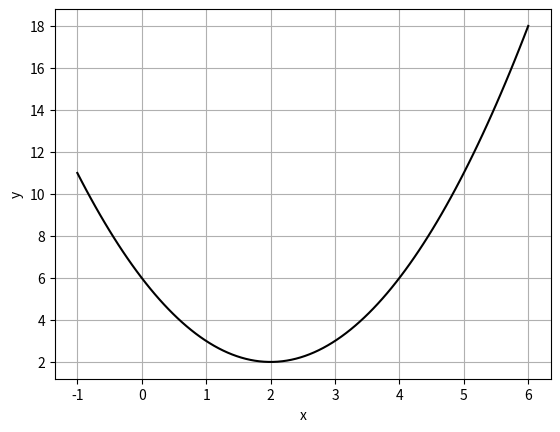

Reproduce this figure in Python.
import numpy as np
import matplotlib.pyplot as plt

f = lambda x : x**2-4*x+6
x = np.linspace(-1, 6, 100)
y = f(x)

plt.plot(x, y, 'k-')
# plt.plot(2, 2, 'sk')
plt.grid()
plt.xlabel('x')
plt.ylabel('y')
# plt.show()

gradient = lambda x : 2*x-4 

x0 = 0.0
Maxiter = 10
learning_rate = 0.25

print("step\tx\tf(x)")
print("{:02d}\t{:6.5f}\t{:6.5}".format(0, x0, f(x0)))

for i in range(Maxiter):
    x1 = x0 - learning_rate * gradient(x0)
    x0 = x1

    print("{:02d}\t{:6.5f}\t{:6.5}".format(i+1, x0, f(x0)))